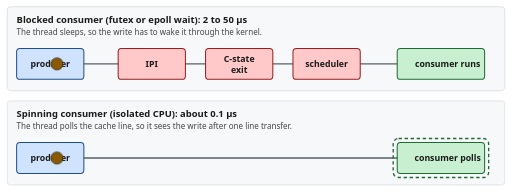
t = 0.00 s
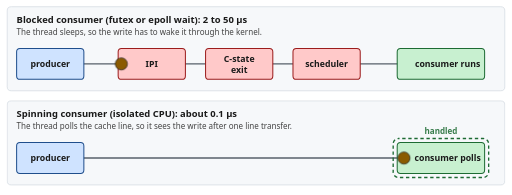
t = 1.17 s
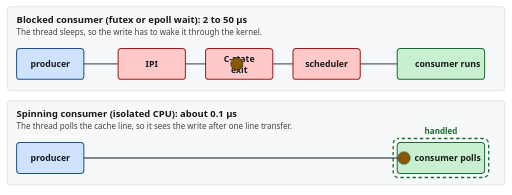
t = 2.49 s
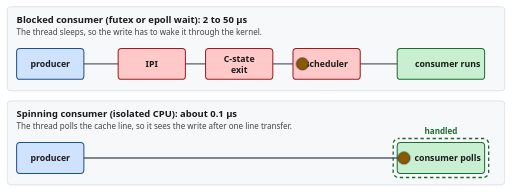
t = 3.43 s
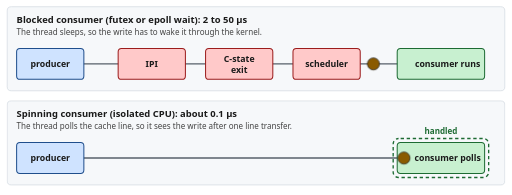
t = 4.66 s
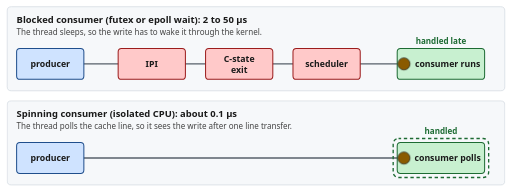
t = 5.79 s

The animated SVG that drew these frames (rendered in a browser with its animation timeline set to each time). Animation: 5 CSS @keyframes rules; one cycle of 7.00 s, repeats indefinitely.

<svg xmlns="http://www.w3.org/2000/svg" viewBox="0 0 760 290" width="760" height="290" role="img" aria-labelledby="t d">
<title id="t">A spinning thread sees new data at once; a blocked thread must be woken</title>
<desc id="d">A producer writes a message for a consumer thread. The blocked consumer is asleep, so the message has to go through an inter-processor interrupt, a wake-up from a C-state and the scheduler before the thread runs, which takes 2 to 50 microseconds. The spinning consumer is polling the same cache line and sees the write after one cache-line transfer, about 50 to 100 nanoseconds.</desc>
<style>
  .bg { fill: #ffffff; }
  .lane { fill: #f6f8fa; stroke: #d0d7de; }
  .box { fill: #cfe3ff; stroke: #1f4e8c; stroke-width: 1.5; }
  .slow { fill: #ffc9c9; stroke: #9b1c1c; stroke-width: 1.5; }
  .app { fill: #c8f0d0; stroke: #1d6b33; stroke-width: 1.5; }
  .lbl { font: 600 13px system-ui, -apple-system, "Segoe UI", sans-serif; fill: #1a1a1a; text-anchor: middle; }
  .cap { font: 600 14px system-ui, -apple-system, "Segoe UI", sans-serif; fill: #1a1a1a; }
  .sub { font: 12px system-ui, -apple-system, "Segoe UI", sans-serif; fill: #444444; }
  .wire { stroke: #57606a; stroke-width: 2; }
  .msg { fill: #8a5a00; stroke: #1a1a1a; stroke-width: 1; }
  .done { font: 700 12px system-ui, -apple-system, "Segoe UI", sans-serif; fill: #1d6b33; text-anchor: middle; }
  .spin { fill: none; stroke: #1d6b33; stroke-width: 2; stroke-dasharray: 5 4; animation: poll 0.9s linear infinite; }

  .m-block { transform: translateX(516px); animation: block 7s linear infinite; }
  .m-spin  { transform: translateX(516px); animation: spinmsg 7s linear infinite; }
  .d-block { opacity: 1; animation: dblock 7s linear infinite; }
  .d-spin  { opacity: 1; animation: dspin 7s linear infinite; }

  @keyframes block {
    0%, 10% { transform: translateX(0); }
    22%     { transform: translateX(170px); }
    40%     { transform: translateX(300px); }
    58%     { transform: translateX(430px); }
    76%     { transform: translateX(516px); }
    100%    { transform: translateX(516px); }
  }
  @keyframes spinmsg {
    0%, 10% { transform: translateX(0); }
    16%     { transform: translateX(516px); }
    100%    { transform: translateX(516px); }
  }
  @keyframes dblock { 0%, 75% { opacity: 0; } 77%, 100% { opacity: 1; } }
  @keyframes dspin  { 0%, 15% { opacity: 0; } 17%, 100% { opacity: 1; } }
  @keyframes poll { to { stroke-dashoffset: -18; } }

  @media (prefers-reduced-motion: reduce) {
    .m-block, .m-spin, .d-block, .d-spin, .spin { animation: none; }
  }
</style>
<rect class="bg" x="0" y="0" width="760" height="290" rx="8"/>

<!-- Lane 1: blocked consumer -->
<rect class="lane" x="10" y="10" width="740" height="125" rx="6"/>
<text class="cap" x="24" y="34">Blocked consumer (futex or epoll wait): 2 to 50 µs</text>
<text class="sub" x="24" y="52">The thread sleeps, so the write has to wake it through the kernel.</text>
<line class="wire" x1="60" y1="95" x2="700" y2="95"/>
<rect class="box" x="24" y="72" width="100" height="46" rx="5"/>
<text class="lbl" x="74" y="100">producer</text>
<rect class="slow" x="175" y="72" width="100" height="46" rx="5"/>
<text class="lbl" x="225" y="100">IPI</text>
<rect class="slow" x="305" y="72" width="100" height="46" rx="5"/>
<text class="lbl" x="355" y="92">C-state</text>
<text class="lbl" x="355" y="108">exit</text>
<rect class="slow" x="435" y="72" width="100" height="46" rx="5"/>
<text class="lbl" x="485" y="100">scheduler</text>
<rect class="app" x="590" y="72" width="130" height="46" rx="5"/>
<text class="lbl" x="665" y="100">consumer runs</text>
<text class="done d-block" x="655" y="66">handled late</text>
<circle class="msg m-block" cx="84" cy="95" r="9"/>

<!-- Lane 2: spinning consumer -->
<rect class="lane" x="10" y="150" width="740" height="125" rx="6"/>
<text class="cap" x="24" y="174">Spinning consumer (isolated CPU): about 0.1 µs</text>
<text class="sub" x="24" y="192">The thread polls the cache line, so it sees the write after one line transfer.</text>
<line class="wire" x1="60" y1="235" x2="700" y2="235"/>
<rect class="box" x="24" y="212" width="100" height="46" rx="5"/>
<text class="lbl" x="74" y="240">producer</text>
<rect class="app" x="590" y="212" width="130" height="46" rx="5"/>
<rect class="spin" x="584" y="206" width="142" height="58" rx="8"/>
<text class="lbl" x="665" y="240">consumer polls</text>
<text class="done d-spin" x="655" y="200">handled</text>
<circle class="msg m-spin" cx="84" cy="235" r="9"/>
</svg>
